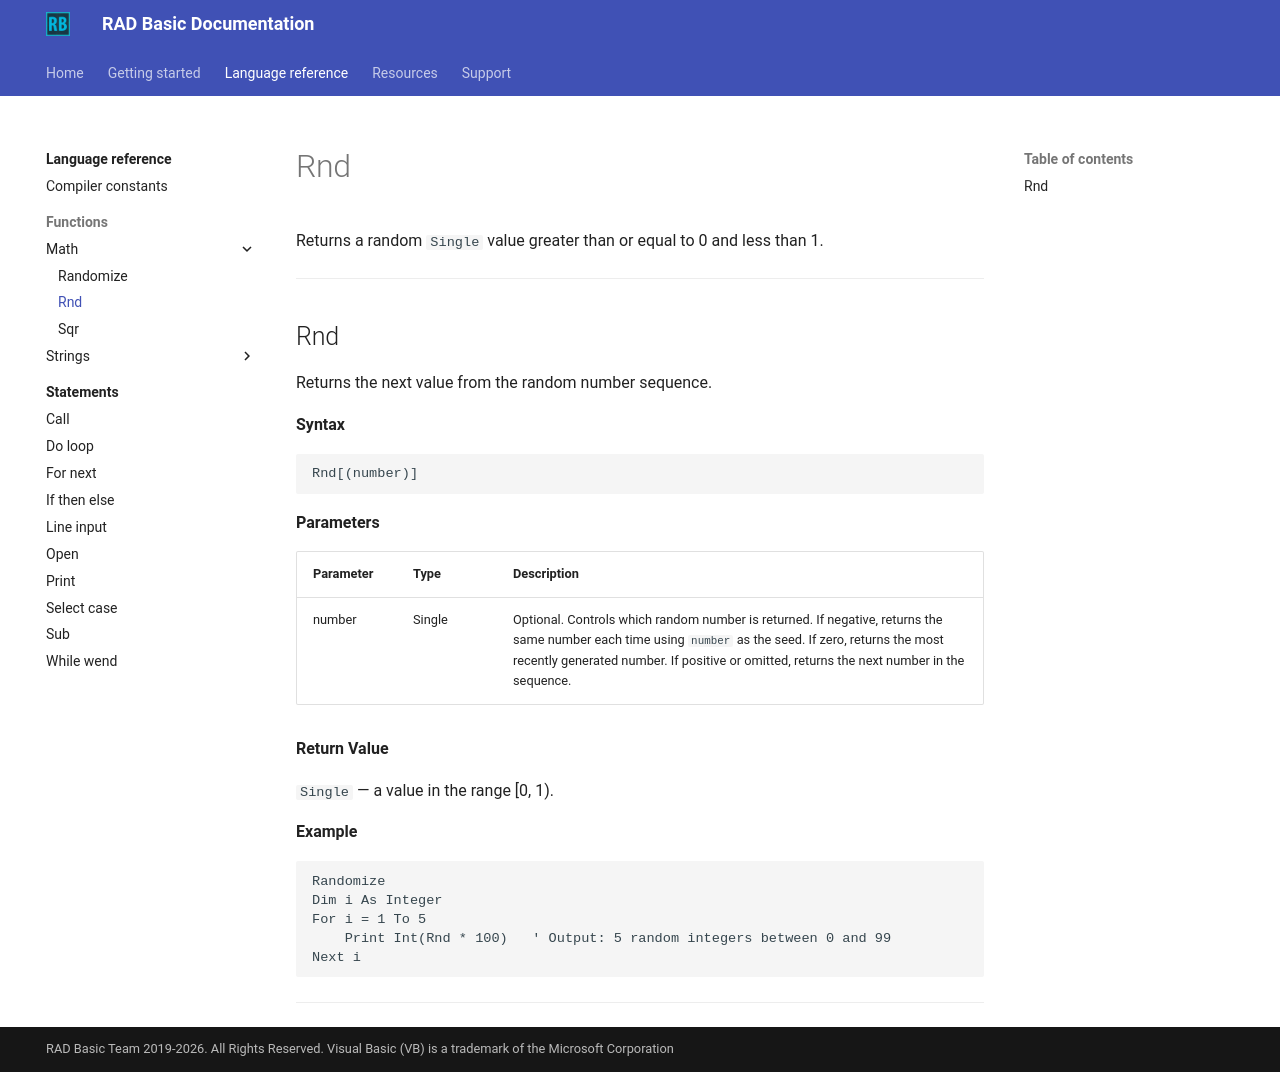

repository: radbasic/radbasic-docs · page: language-reference/functions/math/rnd/index.html · generator: mkdocs

# Rnd

Returns a random `Single` value greater than or equal to 0 and less than 1.

---

## Rnd

Returns the next value from the random number sequence.

**Syntax**

```basic
Rnd[(number)]
```

**Parameters**

| Parameter | Type | Description |
|---|---|---|
| number | Single | Optional. Controls which random number is returned. If negative, returns the same number each time using `number` as the seed. If zero, returns the most recently generated number. If positive or omitted, returns the next number in the sequence. |

**Return Value**

`Single` — a value in the range [0, 1).

**Example**

```basic
Randomize
Dim i As Integer
For i = 1 To 5
    Print Int(Rnd * 100)   ' Output: 5 random integers between 0 and 99
Next i
```

---
